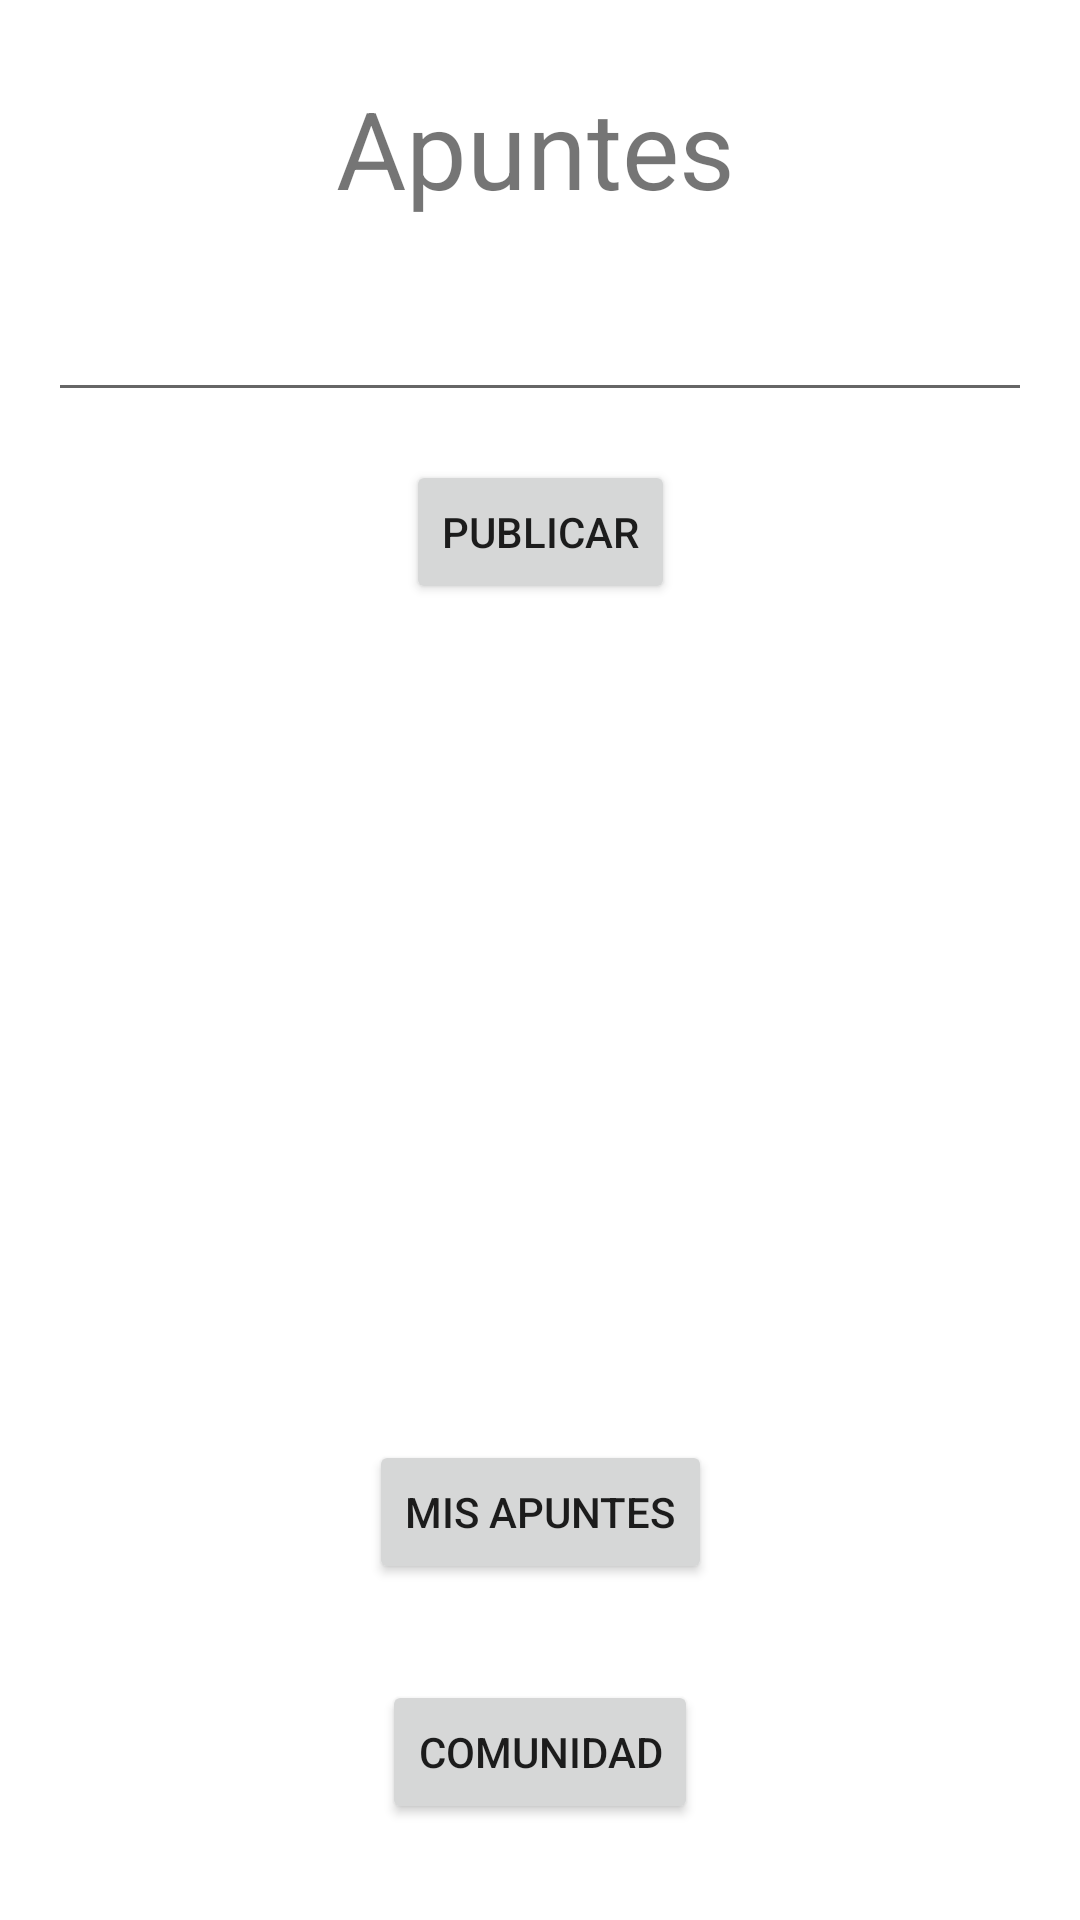

This screen was rendered from an Android layout file. Write that file and the resources it references.
<!-- AndroidManifest.xml: application theme Theme.ApuntesFR -->
<!-- res/layout/activity_apuntes.xml -->
<?xml version="1.0" encoding="utf-8"?>
<androidx.constraintlayout.widget.ConstraintLayout xmlns:android="http://schemas.android.com/apk/res/android"
    xmlns:app="http://schemas.android.com/apk/res-auto"
    xmlns:tools="http://schemas.android.com/tools"
    android:layout_width="match_parent"
    android:layout_height="match_parent"
    tools:context=".Apuntes">

    <Button
        android:id="@+id/comunidadBtn"
        android:layout_width="wrap_content"
        android:layout_height="wrap_content"
        android:layout_marginBottom="32dp"
        android:text="Comunidad"
        app:layout_constraintBottom_toBottomOf="parent"
        app:layout_constraintEnd_toEndOf="parent"
        app:layout_constraintStart_toStartOf="parent" />

    <EditText
        android:id="@+id/newApunteET"
        android:layout_width="0dp"
        android:layout_height="wrap_content"
        android:layout_marginStart="16dp"
        android:layout_marginTop="16dp"
        android:layout_marginEnd="16dp"
        android:ems="10"
        android:inputType="textPersonName"
        android:minHeight="48dp"
        app:layout_constraintEnd_toEndOf="parent"
        app:layout_constraintStart_toStartOf="parent"
        app:layout_constraintTop_toBottomOf="@+id/textView"
        tools:ignore="SpeakableTextPresentCheck" />

    <Button
        android:id="@+id/publishBtn"
        android:layout_width="wrap_content"
        android:layout_height="wrap_content"
        android:layout_marginTop="16dp"
        android:text="Publicar"
        app:layout_constraintEnd_toEndOf="parent"
        app:layout_constraintStart_toStartOf="parent"
        app:layout_constraintTop_toBottomOf="@+id/newApunteET" />

    <Button
        android:id="@+id/misApuntesBtn"
        android:layout_width="wrap_content"
        android:layout_height="wrap_content"
        android:layout_marginBottom="32dp"
        android:text="Mis apuntes"
        app:layout_constraintBottom_toTopOf="@+id/comunidadBtn"
        app:layout_constraintEnd_toEndOf="parent"
        app:layout_constraintStart_toStartOf="parent" />

    <TextView
        android:id="@+id/textView"
        android:layout_width="wrap_content"
        android:layout_height="wrap_content"
        android:layout_marginStart="175dp"
        android:layout_marginTop="25dp"
        android:layout_marginEnd="178dp"
        android:text="Apuntes"
        android:textSize="36sp"
        app:layout_constraintEnd_toEndOf="parent"
        app:layout_constraintStart_toStartOf="parent"
        app:layout_constraintTop_toTopOf="parent" />
</androidx.constraintlayout.widget.ConstraintLayout>
<!-- resources referenced by this layout -->
<resources>
  <style name="Theme.ApuntesFR" parent="Theme.MaterialComponents.DayNight.DarkActionBar">
          
          <item name="colorPrimary">@color/purple_500</item>
          <item name="colorPrimaryVariant">@color/purple_700</item>
          <item name="colorOnPrimary">@color/white</item>
          
          <item name="colorSecondary">@color/teal_200</item>
          <item name="colorSecondaryVariant">@color/teal_700</item>
          <item name="colorOnSecondary">@color/black</item>
          
          <item name="android:statusBarColor" tools:targetApi="l">?attr/colorPrimaryVariant</item>
          
      </style>
  <!-- not gathered from this repository: default colours our renderer supplied (Android Studio template values) -->
  <color name="purple_500">#FF6200EE</color>
  <color name="purple_700">#FF3700B3</color>
  <color name="teal_200">#FF03DAC5</color>
  <color name="teal_700">#FF018786</color>
  <color name="black">#FF000000</color>
  <color name="white">#FFFFFFFF</color>
</resources>
